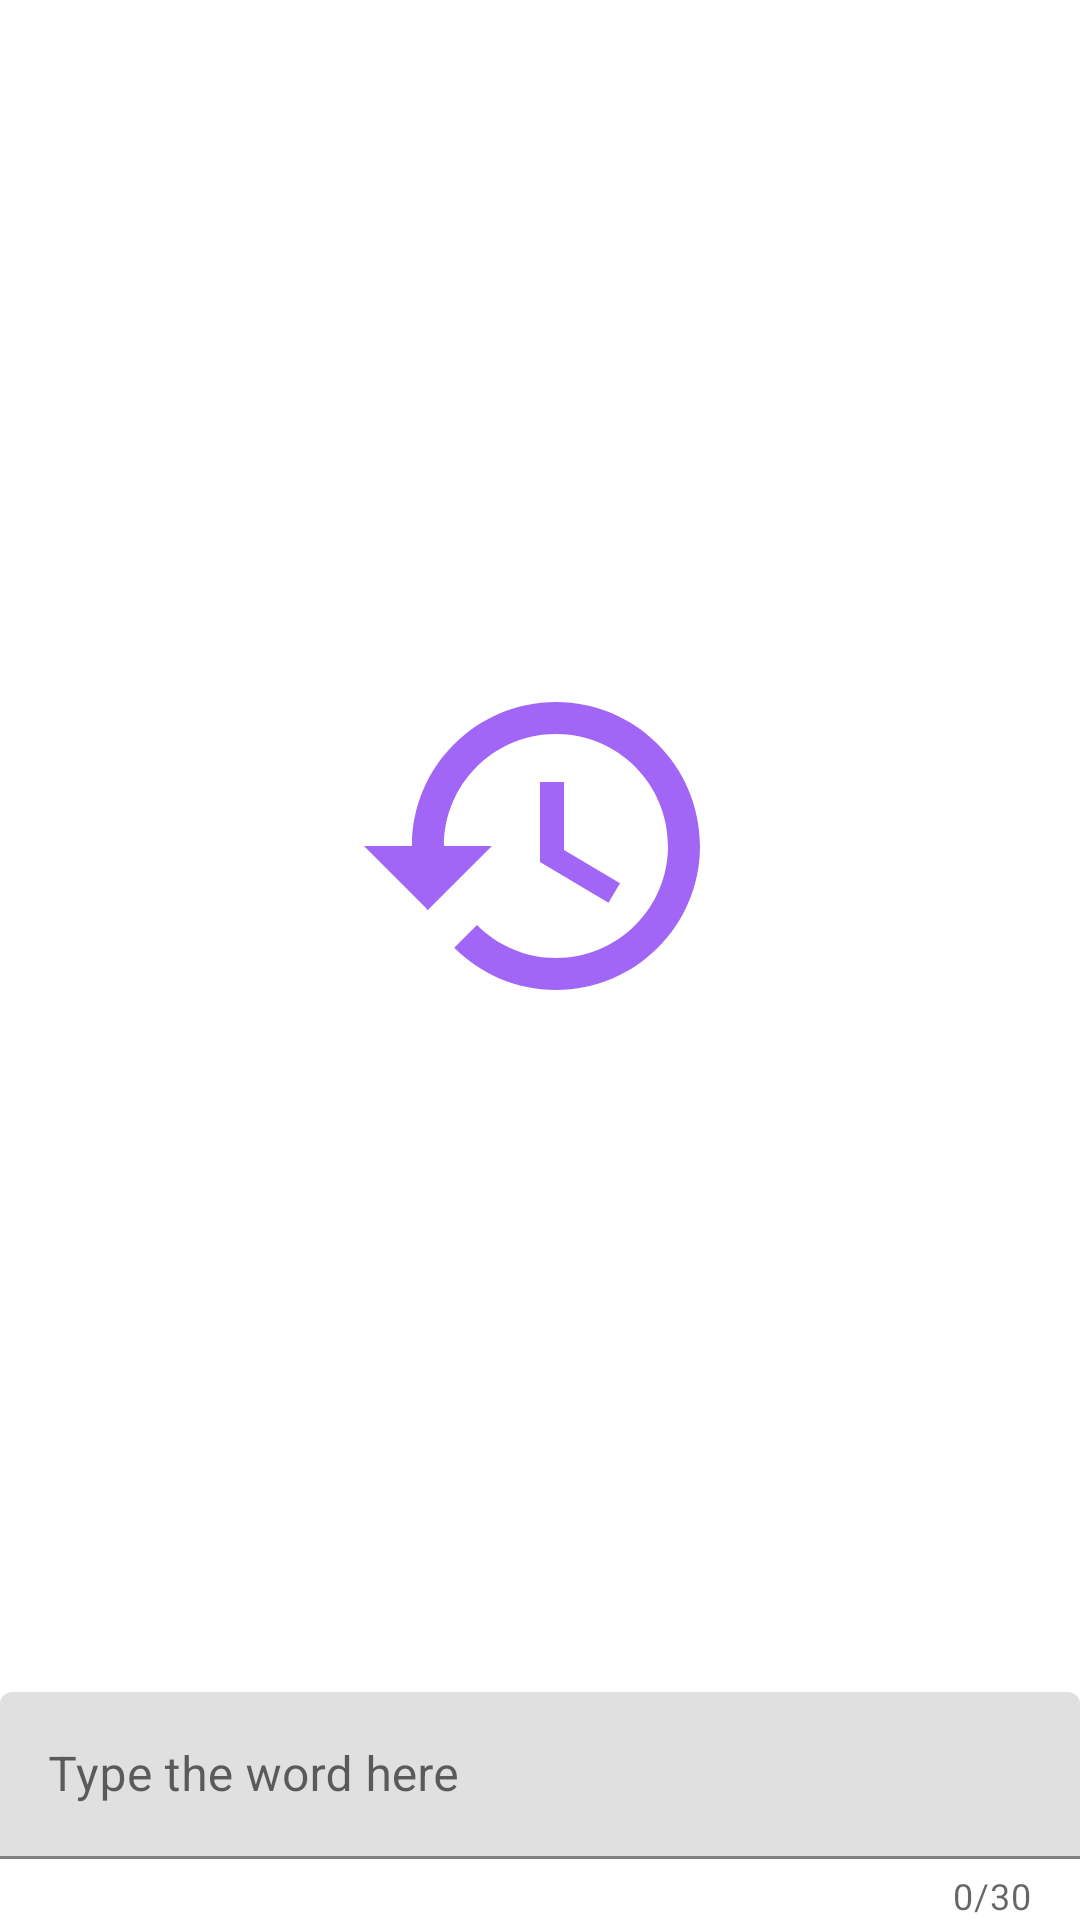

Produce the Android XML layout that renders to this screen, including the resource entries it uses.
<!-- AndroidManifest.xml: application theme Theme.MyDictionary -->
<!-- res/layout/fragment_history_screen.xml -->
<?xml version="1.0" encoding="utf-8"?>
<androidx.constraintlayout.widget.ConstraintLayout xmlns:android="http://schemas.android.com/apk/res/android"
    xmlns:app="http://schemas.android.com/apk/res-auto"
    xmlns:tools="http://schemas.android.com/tools"
    android:id="@+id/history_container_constraint_layout"
    android:layout_width="match_parent"
    android:layout_height="match_parent"
    tools:context=".ui.historyscreen.HistoryScreenFragment">

    <ProgressBar
        android:id="@+id/history_screen_progressbar"
        android:layout_width="wrap_content"
        android:layout_height="wrap_content"
        android:visibility="gone"
        app:layout_constraintBottom_toBottomOf="parent"
        app:layout_constraintEnd_toEndOf="parent"
        app:layout_constraintStart_toStartOf="parent"
        app:layout_constraintTop_toTopOf="parent" />

    <com.google.android.material.imageview.ShapeableImageView
        android:id="@+id/history_screen_background_imageview"
        android:layout_width="wrap_content"
        android:layout_height="@dimen/_0dp"
        android:src="@drawable/ic_baseline_history_128"
        app:layout_constraintBottom_toTopOf="@id/history_screen_text_input_layout"
        app:layout_constraintEnd_toEndOf="parent"
        app:layout_constraintStart_toStartOf="parent"
        app:layout_constraintTop_toTopOf="parent" />

    <com.google.android.material.textfield.TextInputLayout
        android:id="@+id/history_screen_text_input_layout"
        style="@style/history_screen_text_input_layout_style"
        android:layout_width="@dimen/_0dp"
        android:layout_height="wrap_content"
        app:layout_constraintBottom_toBottomOf="parent"
        app:layout_constraintEnd_toEndOf="parent"
        app:layout_constraintStart_toStartOf="parent">

        <com.google.android.material.textfield.TextInputEditText
            android:id="@+id/history_screen_text_input_edit_text"
            android:layout_width="match_parent"
            android:layout_height="match_parent"
            android:hint="@string/main_screen_text_input_hint"
            android:maxLength="30"
            android:singleLine="true" />
    </com.google.android.material.textfield.TextInputLayout>

    <androidx.recyclerview.widget.RecyclerView
        android:id="@+id/history_recycler_view"
        android:layout_width="match_parent"
        android:layout_height="@dimen/_0dp"
        android:padding="@dimen/history_recycler_view_padding"
        app:layout_constraintBottom_toTopOf="@id/history_screen_text_input_layout"
        app:layout_constraintEnd_toEndOf="parent"
        app:layout_constraintStart_toStartOf="parent"
        app:layout_constraintTop_toTopOf="parent" />

</androidx.constraintlayout.widget.ConstraintLayout>
<!-- resources referenced by this layout -->
<resources>
  <dimen name="_0dp">0dp</dimen>
  <!-- drawable ic_baseline_history_128 (drawable) -->
  <vector android:alpha="0.60" android:autoMirrored="true"
      android:height="128dp" android:tint="?colorPrimary"
      android:viewportHeight="24" android:viewportWidth="24"
      android:width="128dp" xmlns:android="http://schemas.android.com/apk/res/android">
      <path android:fillColor="?colorPrimary" android:pathData="M13,3c-4.97,0 -9,4.03 -9,9L1,12l3.89,3.89 0.07,0.14L9,12L6,12c0,-3.87 3.13,-7 7,-7s7,3.13 7,7 -3.13,7 -7,7c-1.93,0 -3.68,-0.79 -4.94,-2.06l-1.42,1.42C8.27,19.99 10.51,21 13,21c4.97,0 9,-4.03 9,-9s-4.03,-9 -9,-9zM12,8v5l4.28,2.54 0.72,-1.21 -3.5,-2.08L13.5,8L12,8z"/>
  </vector>
  <string name="main_screen_text_input_hint">Type the word here</string>
  <style name="history_screen_text_input_layout_style">
          <item name="android:layout_margin">@dimen/history_screen_text_input_layout_margin</item>
          <item name="counterEnabled">true</item>
          <item name="counterMaxLength">30</item>
      </style>
  <style name="Theme.MyDictionary" parent="Theme.MaterialComponents.DayNight.DarkActionBar">
          
          <item name="colorPrimary">@color/purple_500</item>
          <item name="colorPrimaryVariant">@color/purple_700</item>
          <item name="colorOnPrimary">@color/white</item>
          
          <item name="colorSecondary">@color/teal_200</item>
          <item name="colorSecondaryVariant">@color/teal_700</item>
          <item name="colorOnSecondary">@color/black</item>
          
          <item name="android:statusBarColor">?attr/colorPrimaryVariant</item>
          
          <item name="mainScreenBackgroundPicColor">?colorPrimary</item>
          <item name="historyScreenDeleteButton">@color/black</item>
      </style>
  <color name="purple_500">#FF6200EE</color>
  <color name="purple_700">#FF3700B3</color>
  <color name="white">#FFFFFFFF</color>
  <color name="teal_200">#FF03DAC5</color>
  <color name="teal_700">#FF018786</color>
  <color name="black">#FF000000</color>
</resources>
